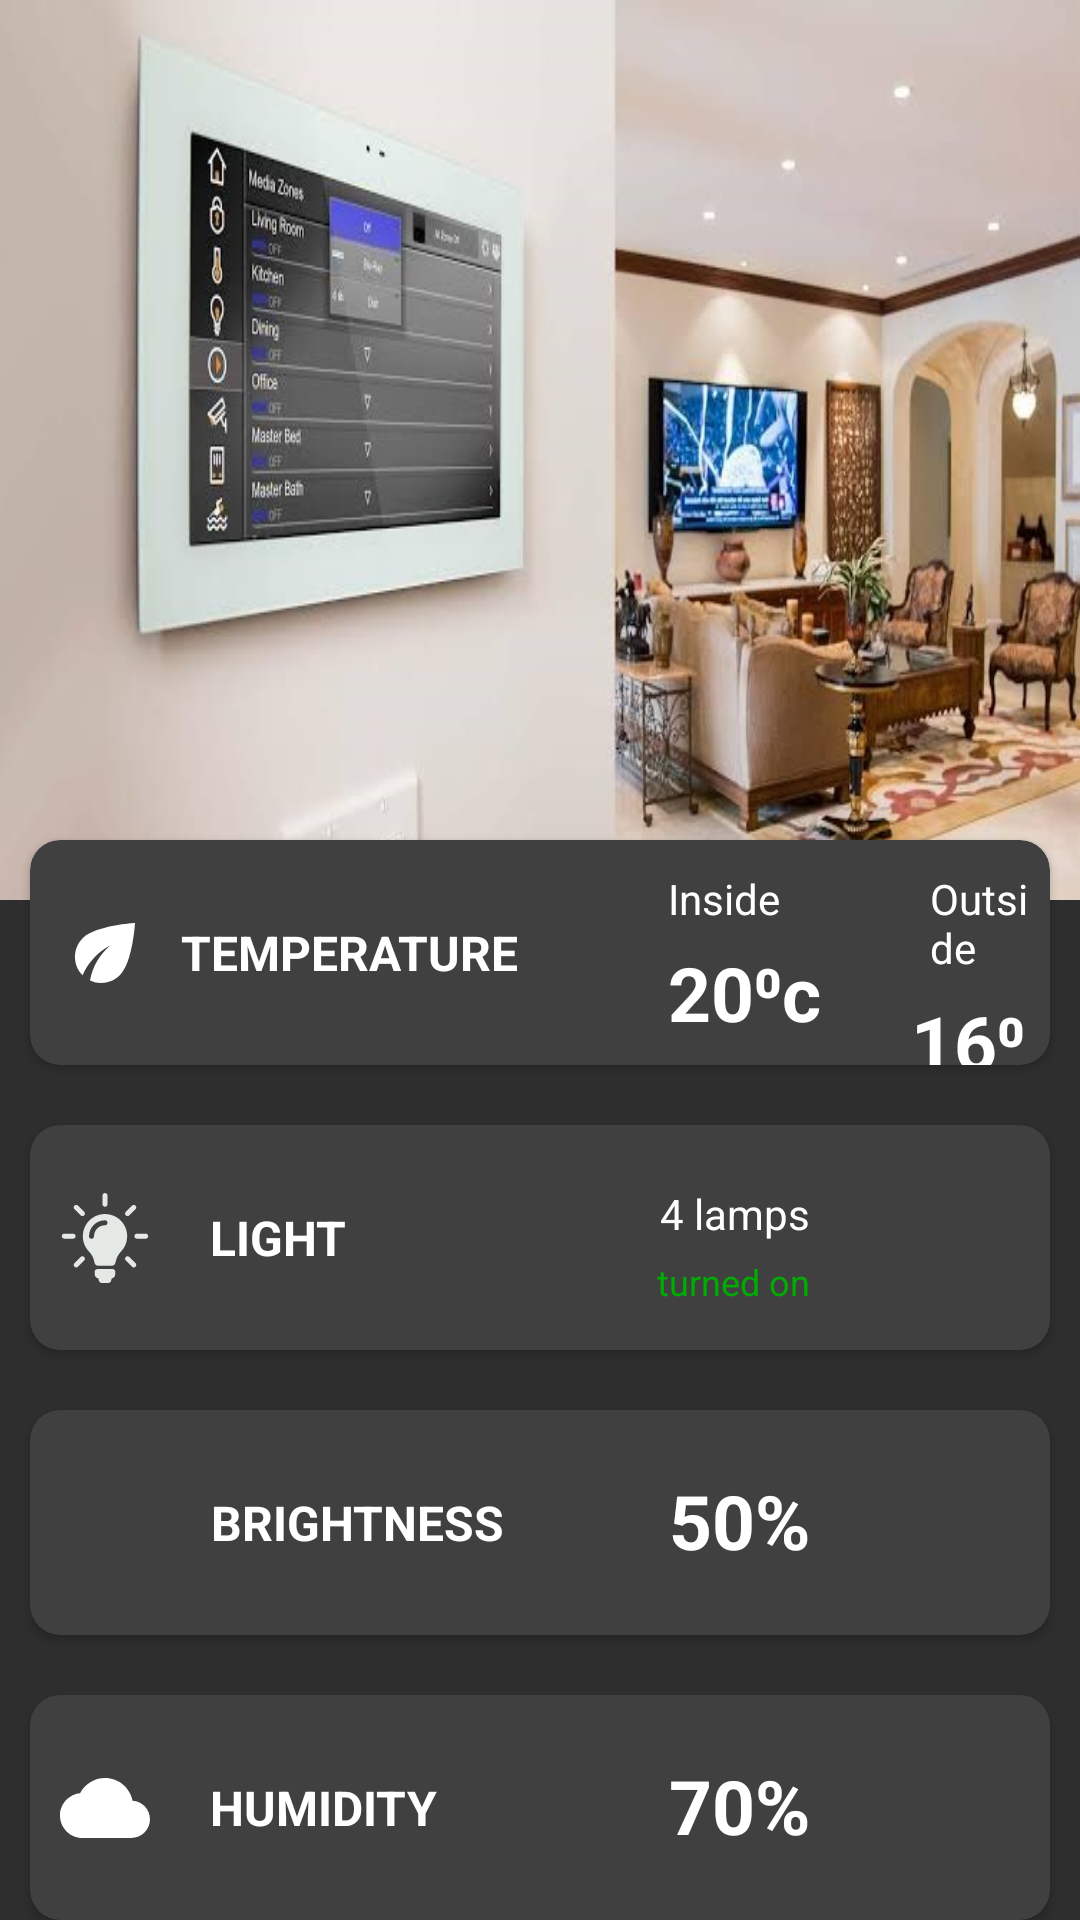

Write the Android layout XML for this screen, with the resource values it uses.
<!-- AndroidManifest.xml: application theme AppTheme -->
<!-- res/layout/fragment_rooms.xml -->
<?xml version="1.0" encoding="utf-8"?>

<RelativeLayout xmlns:android="http://schemas.android.com/apk/res/android"
    android:layout_width="match_parent"
    android:layout_height="match_parent"
    xmlns:app="http://schemas.android.com/apk/res-auto"
    android:background="@color/blacky">

    <ImageView
        android:id="@+id/roomLayout"
        android:layout_width="match_parent"
        android:layout_height="300dp"
        android:scaleType="fitXY"
        android:src="@drawable/slide" />

    <androidx.cardview.widget.CardView
        android:id="@+id/tempCard"
        android:layout_width="match_parent"
        android:layout_height="75dp"
        android:layout_centerHorizontal="true"
        android:layout_marginTop="280dp"
        android:layout_marginStart="10dp"
        android:layout_marginEnd="10dp"
        app:cardCornerRadius="10dp"
        app:cardBackgroundColor="@color/background_1">
        <RelativeLayout
            android:layout_width="match_parent"
            android:layout_height="match_parent">

            <ImageView
                android:id="@+id/imagesRoom"
                android:layout_width="30dp"
                android:layout_height="60dp"
                android:layout_marginBottom="10dp"
                android:layout_marginStart="10dp"
                android:layout_marginTop="10dp"
                android:src="@drawable/ic_temp" />

            <TextView
                android:id="@+id/tempValue"
                android:layout_width="wrap_content"
                android:layout_height="match_parent"
                android:layout_marginStart="10dp"
                android:layout_toEndOf="@id/imagesRoom"
                android:gravity="center"
                android:text="TEMPERATURE"
                android:textColor="@android:color/white"
                android:textSize="16sp"
                android:textStyle="bold" />
            <TextView
                android:layout_width="wrap_content"
                android:layout_height="wrap_content"
                android:layout_toEndOf="@id/tempValue"
                android:layout_marginStart="50dp"
                android:layout_marginTop="10dp"
                android:text="Inside"
                android:textColor="@android:color/white"
                android:id="@+id/txtInside"/>

            <TextView
                android:id="@+id/insideValue"
                android:layout_width="wrap_content"
                android:layout_height="wrap_content"
                android:layout_below="@id/txtInside"
                android:layout_marginStart="50dp"
                android:layout_marginTop="5dp"
                android:layout_toEndOf="@id/tempValue"
                android:text="20⁰c"
                android:textColor="@android:color/white"
                android:textSize="25sp"
                android:textStyle="bold" />
            <TextView
                android:layout_width="wrap_content"
                android:layout_height="wrap_content"
                android:layout_toEndOf="@id/txtInside"
                android:layout_marginTop="10dp"
                android:layout_marginStart="50dp"
                android:text="Outside"
                android:textColor="@android:color/white"
                android:id="@+id/txtOutside"/>

            <TextView
                android:id="@+id/outsideValue"
                android:layout_width="wrap_content"
                android:layout_height="wrap_content"
                android:layout_below="@id/txtOutside"
                android:layout_marginStart="30dp"
                android:layout_marginTop="5dp"
                android:layout_toEndOf="@id/insideValue"
                android:text="16⁰c"
                android:textColor="@android:color/white"
                android:textSize="25sp"
                android:textStyle="bold" />





        </RelativeLayout>

    </androidx.cardview.widget.CardView>


    <androidx.cardview.widget.CardView
        android:id="@+id/lightCard"
        android:layout_width="match_parent"
        android:layout_height="75dp"
        android:layout_centerHorizontal="true"
        android:layout_marginStart="10dp"
        android:layout_marginEnd="10dp"
        app:cardCornerRadius="10dp"
        android:layout_below="@id/tempCard"
        android:layout_marginTop="20dp"
        app:cardBackgroundColor="@color/background_1">
        <RelativeLayout
            android:layout_width="match_parent"
            android:layout_height="match_parent">

            <ImageView
                android:id="@+id/lightImage"
                android:layout_width="30dp"
                android:layout_height="60dp"
                android:layout_marginBottom="10dp"
                android:layout_marginStart="10dp"
                android:layout_marginTop="10dp"
                android:src="@drawable/ic_light" />

            <TextView
                android:id="@+id/lightTxt"
                android:layout_width="wrap_content"
                android:layout_height="match_parent"
                android:layout_marginStart="20dp"
                android:layout_toEndOf="@id/lightImage"
                android:gravity="center"
                android:text="LIGHT"
                android:textColor="@android:color/white"
                android:textSize="16sp"
                android:textStyle="bold" />

            <TextView
                android:id="@+id/txtlamp"
                android:layout_width="wrap_content"
                android:layout_height="wrap_content"
                android:layout_alignParentEnd="true"
                android:layout_marginEnd="80dp"
                android:layout_marginTop="20dp"
                android:text="@string/_4_lamps"
                android:textColor="@android:color/white" />

            <TextView
                android:id="@+id/status"
                android:layout_width="wrap_content"
                android:layout_height="wrap_content"
                android:layout_below="@id/txtlamp"
                android:layout_marginTop="5dp"
                android:layout_alignParentEnd="true"
                android:text="@string/turned_on"
                android:layout_marginEnd="80dp"
                android:textColor="@color/green"
                android:textSize="12sp" />






        </RelativeLayout>

    </androidx.cardview.widget.CardView>

    <androidx.cardview.widget.CardView
        android:id="@+id/brightCard"
        android:layout_width="match_parent"
        android:layout_height="75dp"
        android:layout_centerHorizontal="true"
        android:layout_marginStart="10dp"
        android:layout_marginEnd="10dp"
        app:cardCornerRadius="10dp"
        android:layout_below="@id/lightCard"
        android:layout_marginTop="20dp"
        app:cardBackgroundColor="@color/background_1">
        <RelativeLayout
            android:layout_width="match_parent"
            android:layout_height="match_parent">

            <ImageView
                android:id="@+id/brightImage"
                android:layout_width="30dp"
                android:layout_height="60dp"
                android:layout_marginBottom="10dp"
                android:layout_marginStart="10dp"
                android:layout_marginTop="10dp"
                android:src="@drawable/ic_brightness" />

            <TextView
                android:id="@+id/brightTxt"
                android:layout_width="wrap_content"
                android:layout_height="match_parent"
                android:layout_marginStart="20dp"
                android:layout_toEndOf="@id/brightImage"
                android:gravity="center"
                android:text="@string/brightness"
                android:textColor="@android:color/white"
                android:textSize="16sp"
                android:textStyle="bold" />
            <TextView
                android:layout_width="wrap_content"
                android:layout_height="wrap_content"
                android:layout_alignParentEnd="true"
                android:layout_marginTop="20dp"
                android:text="50%"
                android:textStyle="bold"
                android:textSize="25dp"
                android:layout_marginEnd="80dp"
                android:textColor="@android:color/white"
                android:id="@+id/txtbright"/>

        </RelativeLayout>

    </androidx.cardview.widget.CardView>


    <androidx.cardview.widget.CardView
        android:id="@+id/humidCard"
        android:layout_width="match_parent"
        android:layout_height="75dp"
        android:layout_centerHorizontal="true"
        android:layout_marginStart="10dp"
        android:layout_marginEnd="10dp"
        app:cardCornerRadius="10dp"
        android:layout_below="@id/brightCard"
        android:layout_marginTop="20dp"
        app:cardBackgroundColor="@color/background_1">
        <RelativeLayout
            android:layout_width="match_parent"
            android:layout_height="match_parent">

            <ImageView
                android:id="@+id/humidImage"
                android:layout_width="30dp"
                android:layout_height="60dp"
                android:layout_marginBottom="10dp"
                android:layout_marginStart="10dp"
                android:layout_marginTop="10dp"
                android:src="@drawable/ic_hum" />

            <TextView
                android:id="@+id/humidTxt"
                android:layout_width="wrap_content"
                android:layout_height="match_parent"
                android:layout_marginStart="20dp"
                android:layout_toEndOf="@id/humidImage"
                android:gravity="center"
                android:text="@string/humidity"
                android:textColor="@android:color/white"
                android:textSize="16sp"
                android:textStyle="bold" />

            <TextView
                android:id="@+id/txthum"
                android:layout_width="wrap_content"
                android:layout_height="wrap_content"
                android:layout_alignParentEnd="true"
                android:layout_marginEnd="80dp"
                android:layout_marginTop="20dp"
                android:text="@string/_70_"
                android:textColor="@android:color/white"
                android:textSize="25dp"
                android:textStyle="bold" />

        </RelativeLayout>

    </androidx.cardview.widget.CardView>




</RelativeLayout>
<!-- resources referenced by this layout -->
<resources>
  <color name="background_1">#ff404040</color>
  <color name="blacky">#2e2e2e</color>
  <color name="green">#ff00ab03</color>
  <!-- drawable ic_hum (drawable-xxxhdpi) -->
  <vector android:height="24dp" android:tint="#FFFFFF"
      android:viewportHeight="24" android:viewportWidth="24"
      android:width="24dp" xmlns:android="http://schemas.android.com/apk/res/android">
      <path android:fillColor="@color/recerver" android:pathData="M19.36,10.04C18.67,6.59 15.64,4 12,4 9.11,4 6.6,5.64 5.35,8.04 2.34,8.36 0,10.91 0,14c0,3.31 2.69,6 6,6h13c2.76,0 5,-2.24 5,-5 0,-2.64 -2.05,-4.78 -4.64,-4.96z"/>
  </vector>
  <!-- drawable ic_light: vector/xml drawable (drawable-xxxhdpi, 2017 chars, omitted) -->
  <!-- drawable ic_temp (drawable-xxxhdpi) -->
  <vector android:height="24dp" android:tint="#FFFFFF"
      android:viewportHeight="24" android:viewportWidth="24"
      android:width="24dp" xmlns:android="http://schemas.android.com/apk/res/android">
      <path android:fillColor="@color/recerver" android:pathData="M6.05,8.05c-2.73,2.73 -2.73,7.15 -0.02,9.88c1.47,-3.4 4.09,-6.24 7.36,-7.93c-2.77,2.34 -4.71,5.61 -5.39,9.32c2.6,1.23 5.8,0.78 7.95,-1.37C19.43,14.47 20,4 20,4S9.53,4.57 6.05,8.05z"/>
  </vector>
  <!-- drawable slide: jpg bitmap (drawable-xxxhdpi, 62897 bytes) -->
  <string name="_4_lamps">4 lamps</string>
  <string name="_70_">70%</string>
  <string name="brightness">BRIGHTNESS</string>
  <string name="humidity">HUMIDITY</string>
  <string name="turned_on">turned on</string>
  <style name="AppTheme" parent="Theme.MaterialComponents.Light.NoActionBar">
          
          <item name="colorPrimary">@color/green</item>
          <item name="colorPrimaryDark">@color/green</item>
          <item name="colorAccent">@color/green</item>
          <item name="android:windowActionBar">false</item>
      </style>
  <color name="recerver">#ffe5e9e6</color>
</resources>
